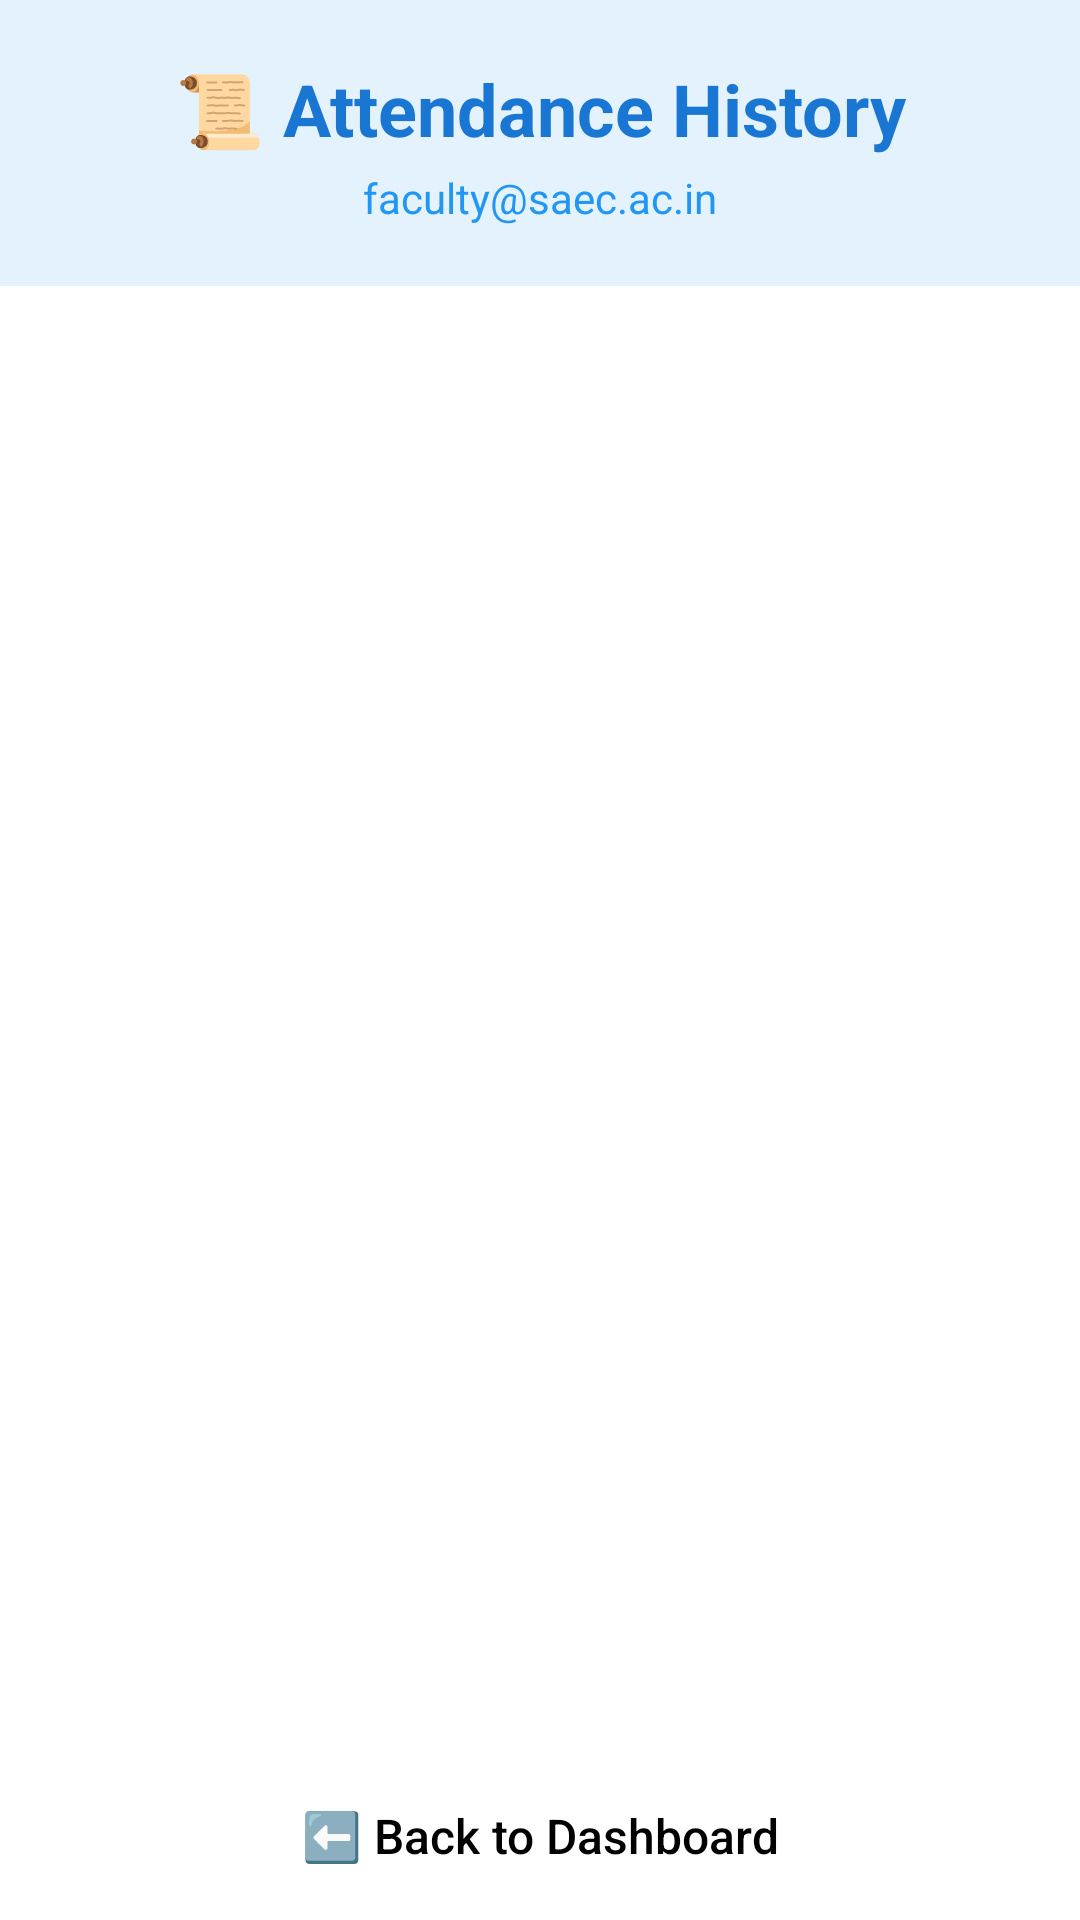

The Android layout XML behind this screen, and the referenced resources:
<!-- AndroidManifest.xml: application theme Theme.SmartAttendanceSystem -->
<!-- res/layout/activity_faculty_history.xml -->
<?xml version="1.0" encoding="utf-8"?>
<LinearLayout xmlns:android="http://schemas.android.com/apk/res/android"
    xmlns:app="http://schemas.android.com/apk/res-auto"
    xmlns:tools="http://schemas.android.com/tools"
    android:layout_width="match_parent"
    android:layout_height="match_parent"
    android:orientation="vertical"
    android:background="@color/white"
    tools:context=".FacultyHistoryActivity">

    
    <LinearLayout
        android:layout_width="match_parent"
        android:layout_height="wrap_content"
        android:orientation="vertical"
        android:background="@color/light_blue_50"
        android:padding="20dp">

        <TextView
            android:layout_width="match_parent"
            android:layout_height="wrap_content"
            android:text="📜 Attendance History"
            android:textSize="24sp"
            android:textStyle="bold"
            android:textColor="@color/main_700"
            android:textAlignment="center" />
        
        <TextView
            android:id="@+id/tv_faculty_info"
            android:layout_width="match_parent"
            android:layout_height="wrap_content"
            android:text="faculty@saec.ac.in"
            android:textAlignment="center"
            android:textColor="@color/main_500"
            android:layout_marginTop="4dp"/>
    </LinearLayout>

    
    <TextView
        android:id="@+id/tv_status"
        android:layout_width="match_parent"
        android:layout_height="wrap_content"
        android:text="Loading sessions..."
        android:textAlignment="center"
        android:padding="32dp"
        android:textColor="@color/darker_gray"
        android:visibility="gone"/>

    
    <ExpandableListView
        android:id="@+id/elv_history"
        android:layout_width="match_parent"
        android:layout_height="0dp"
        android:layout_weight="1"
        android:divider="@android:color/transparent"
        android:dividerHeight="8dp"
        android:groupIndicator="@null"
        android:padding="8dp"
        android:clipToPadding="false"
        android:scrollbars="vertical" />

    
    <Button
        android:id="@+id/btn_back"
        android:layout_width="match_parent"
        android:layout_height="56dp"
        android:text="⬅️ Back to Dashboard"
        android:backgroundTint="@color/white"
        android:textColor="@color/black"
        android:textSize="16sp"
        android:textAllCaps="false"
        style="?android:attr/borderlessButtonStyle"
        android:stateListAnimator="@null"
        android:elevation="4dp"/>

</LinearLayout>
<!-- resources referenced by this layout -->
<resources>
  <color name="black">#000000</color>
  <color name="darker_gray">#A9A9A9</color>
  <color name="light_blue_50">#E3F2FD</color>
  <color name="main_500">#2196F3</color>
  <color name="main_700">#1976D2</color>
  <color name="white">#FFFFFF</color>
  <style name="Theme.SmartAttendanceSystem" parent="Theme.MaterialComponents.DayNight.NoActionBar">
          <item name="colorPrimary">@color/main_500</item>
          <item name="colorPrimaryVariant">@color/main_700</item>
          <item name="colorOnPrimary">@color/white</item>
          <item name="colorSecondary">@color/teal_700</item>
          <item name="colorSecondaryVariant">@color/teal_200</item>
          <item name="colorOnSecondary">@color/black</item>
          <item name="android:statusBarColor" tools:targetApi="l">?attr/colorPrimaryVariant</item>
      </style>
  <color name="teal_700">#00796B</color>
  <color name="teal_200">#80CBC4</color>
</resources>
